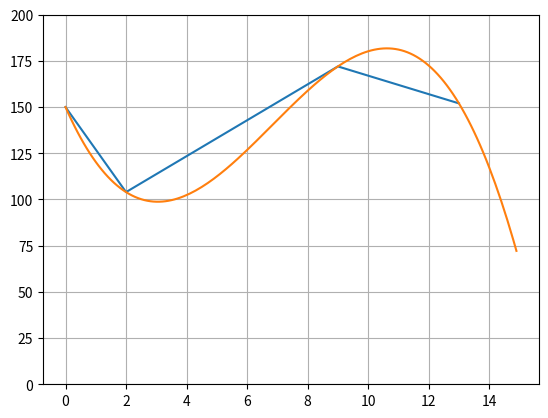
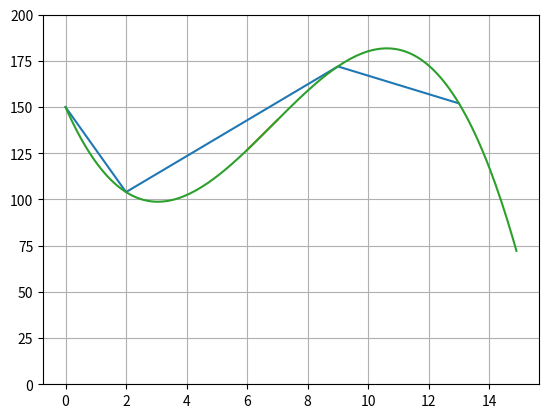
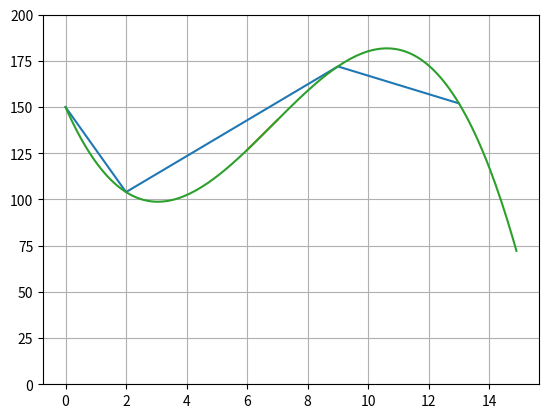

Here is the Python script that generated these plots, in order:
# Hoehere Mathematik 1 - Serie 7 Aufgabe 3 Micha Mettler (mettlmi1)

# Imports
import numpy as np
import matplotlib.pyplot as plt

x_year = np.array([1997., 1999., 2006., 2010.]) - 1997
y_days = np.array([150., 104., 172., 152.])


# a) Gleichungssystem aufstellen uunbd plotten
A = np.array([
    [x_year[0] ** 3, x_year[0] ** 2, x_year[0], 1],
    [x_year[1] ** 3, x_year[1] ** 2, x_year[1], 1],
    [x_year[2] ** 3, x_year[2] ** 2, x_year[2], 1],
    [x_year[3] ** 3, x_year[3] ** 2, x_year[3], 1],
])
b = np.copy(y_days)
c = np.linalg.solve(A, b)
print('c = ', c)
# Resultat: c =  [ -0.38250638   7.84249084 -37.15495615 150.        ]

plt.figure(1)
plt.plot(x_year, y_days)
x_plot = np.arange(0, 15, 0.1)
y_plot = np.polyval(c, x_plot)
plt.plot(x_plot, y_plot)
plt.grid()
plt.ylim([0, 200])
plt.show()


# b)
x_estimated = np.array([2003., 2004.]) - 1997
y_estimated = np.polyval(c, x_estimated)
print('estimated = ', y_estimated)
# Resultat: estimated =  [126.77855478 142.997669  ]

plt.figure(2)
plt.plot(x_year, y_days)
plt.plot(x_estimated, y_estimated)
x_plot = np.arange(0, 15, 0.1)
y_plot = np.polyval(c, x_plot)
plt.plot(x_plot, y_plot)
plt.grid()
plt.ylim([0, 200])
plt.show()


# c)
c_new = np.polyfit(x_year, y_days, 3)
print('c_new = ', c_new)
# Resultat: c_new =  [ -0.38250638   7.84249084 -37.15495615 150.        ]

plt.figure(3)
plt.plot(x_year, y_days)
plt.plot(x_estimated, y_estimated)
x_new = x_plot
y_new = np.polyval(c_new, x_new)
plt.plot(x_new, y_new)
plt.grid()
plt.ylim([0, 200])
plt.show()